Run: headless pygame with SDL's dummy video driver; simulated clock (each Clock.tick advances the game by its frame time, no real sleeping); random seed 0; keys injected as events and as key.get_pressed() state; no mouse input; restart key R tapped at the start of phases 3 and 4.
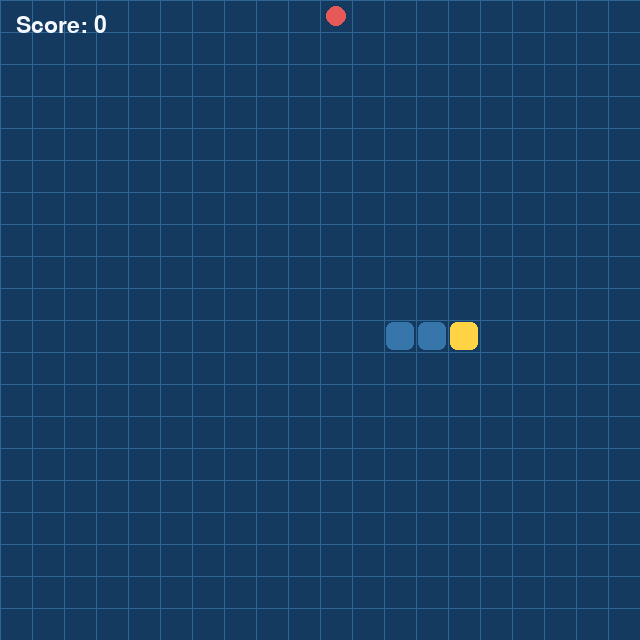
Frame 1 of 4 · flips 1–60 · no input
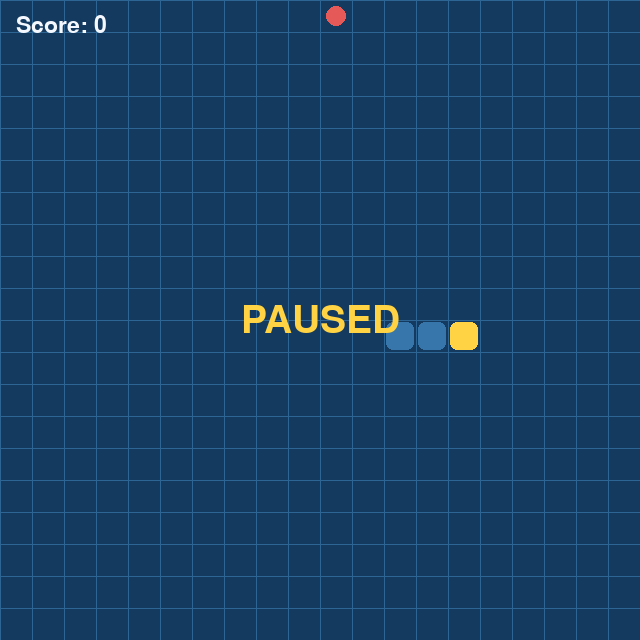
Frame 2 of 4 · flips 61–180 · tapped SPACE, RETURN · held RIGHT (→), D
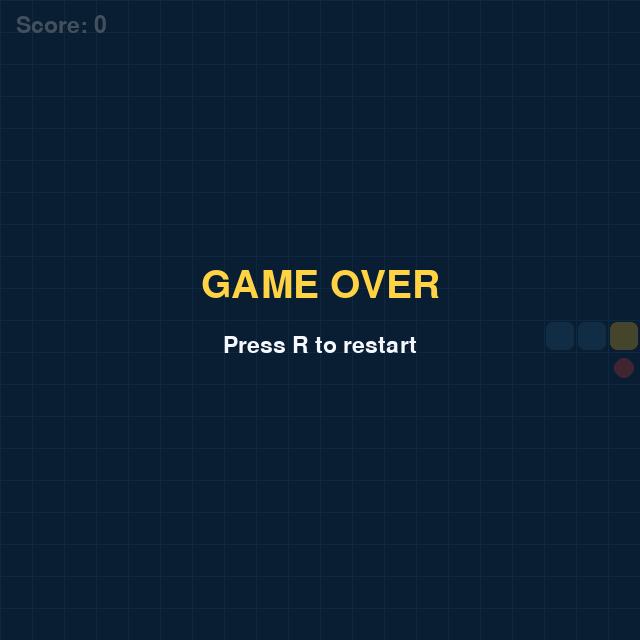
Frame 3 of 4 · flips 181–300 · tapped R · held DOWN (↓), S
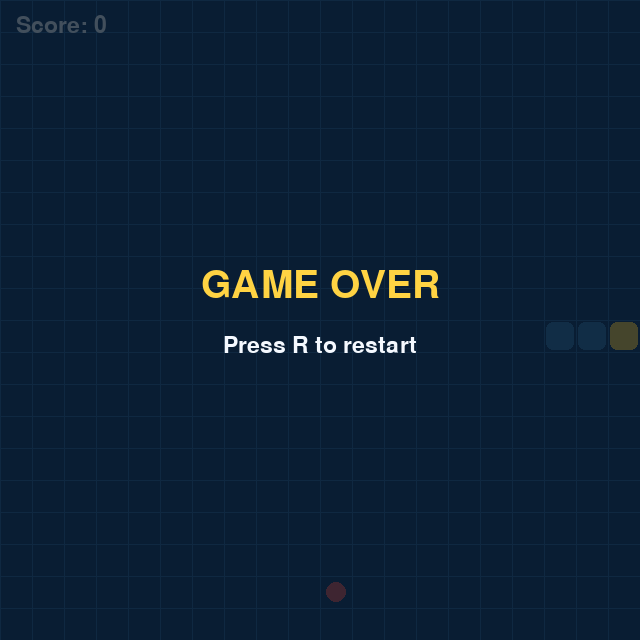
Frame 4 of 4 · flips 301–420 · tapped R · held LEFT (←), A, UP (↑), W

The pygame program that drew these frames:

"""Pygame 貪食蛇：方向鍵 / WASD 控制，R 重新開始，空白鍵暫停。"""

import random
import pygame

pygame.init()

WIDTH, HEIGHT = 640, 640
CELL_SIZE = 32
COLS = WIDTH // CELL_SIZE
ROWS = HEIGHT // CELL_SIZE
FPS = 60
MOVE_DELAY = 120

BLUE = (55, 118, 171)
DARK_BLUE = (21, 58, 95)
YELLOW = (255, 211, 67)
WHITE = (245, 249, 255)
RED = (229, 89, 89)
GRID = (45, 101, 148)

screen = pygame.display.set_mode((WIDTH, HEIGHT))
pygame.display.set_caption("Pygame 貪食蛇")
clock = pygame.time.Clock()
font = pygame.font.SysFont(None, 34)
large_font = pygame.font.SysFont(None, 58)


def random_food(snake):
    """在蛇身以外的格子產生食物。"""
    available = [
        (x, y)
        for x in range(COLS)
        for y in range(ROWS)
        if (x, y) not in snake
    ]
    return random.choice(available) if available else None


def reset_game():
    snake = [(7, 10), (6, 10), (5, 10)]
    direction = (1, 0)
    next_direction = direction
    food = random_food(snake)
    return snake, direction, next_direction, food, 0, False, False


def draw_text(text, used_font, color, center):
    image = used_font.render(text, True, color)
    rect = image.get_rect(center=center)
    screen.blit(image, rect)


snake, direction, next_direction, food, score, game_over, paused = reset_game()
last_move = pygame.time.get_ticks()
running = True

while running:
    clock.tick(FPS)

    for event in pygame.event.get():
        if event.type == pygame.QUIT:
            running = False

        if event.type == pygame.KEYDOWN:
            if event.key in (pygame.K_UP, pygame.K_w) and direction != (0, 1):
                next_direction = (0, -1)
            elif event.key in (pygame.K_DOWN, pygame.K_s) and direction != (0, -1):
                next_direction = (0, 1)
            elif event.key in (pygame.K_LEFT, pygame.K_a) and direction != (1, 0):
                next_direction = (-1, 0)
            elif event.key in (pygame.K_RIGHT, pygame.K_d) and direction != (-1, 0):
                next_direction = (1, 0)
            elif event.key == pygame.K_SPACE and not game_over:
                paused = not paused
            elif event.key == pygame.K_r:
                snake, direction, next_direction, food, score, game_over, paused = reset_game()
                last_move = pygame.time.get_ticks()

    now = pygame.time.get_ticks()
    if not game_over and not paused and now - last_move >= MOVE_DELAY:
        last_move = now
        direction = next_direction
        head_x, head_y = snake[0]
        new_head = (head_x + direction[0], head_y + direction[1])

        hit_wall = not (0 <= new_head[0] < COLS and 0 <= new_head[1] < ROWS)
        will_eat = new_head == food
        body_to_check = snake if will_eat else snake[:-1]
        hit_self = new_head in body_to_check

        if hit_wall or hit_self:
            game_over = True
        else:
            snake.insert(0, new_head)
            if will_eat:
                score += 1
                food = random_food(snake)
                if food is None:
                    game_over = True
            else:
                snake.pop()

    screen.fill(DARK_BLUE)

    for x in range(0, WIDTH, CELL_SIZE):
        pygame.draw.line(screen, GRID, (x, 0), (x, HEIGHT))
    for y in range(0, HEIGHT, CELL_SIZE):
        pygame.draw.line(screen, GRID, (0, y), (WIDTH, y))

    if food is not None:
        food_center = (
            food[0] * CELL_SIZE + CELL_SIZE // 2,
            food[1] * CELL_SIZE + CELL_SIZE // 2,
        )
        pygame.draw.circle(screen, RED, food_center, CELL_SIZE // 3)

    for index, (x, y) in enumerate(snake):
        rect = pygame.Rect(x * CELL_SIZE + 2, y * CELL_SIZE + 2, CELL_SIZE - 4, CELL_SIZE - 4)
        pygame.draw.rect(screen, YELLOW if index == 0 else BLUE, rect, border_radius=7)

    score_image = font.render(f"Score: {score}", True, WHITE)
    screen.blit(score_image, (16, 14))

    if paused:
        draw_text("PAUSED", large_font, YELLOW, (WIDTH // 2, HEIGHT // 2))
    if game_over:
        overlay = pygame.Surface((WIDTH, HEIGHT), pygame.SRCALPHA)
        overlay.fill((5, 20, 36, 190))
        screen.blit(overlay, (0, 0))
        draw_text("GAME OVER", large_font, YELLOW, (WIDTH // 2, HEIGHT // 2 - 35))
        draw_text("Press R to restart", font, WHITE, (WIDTH // 2, HEIGHT // 2 + 25))

    pygame.display.flip()

pygame.quit()
